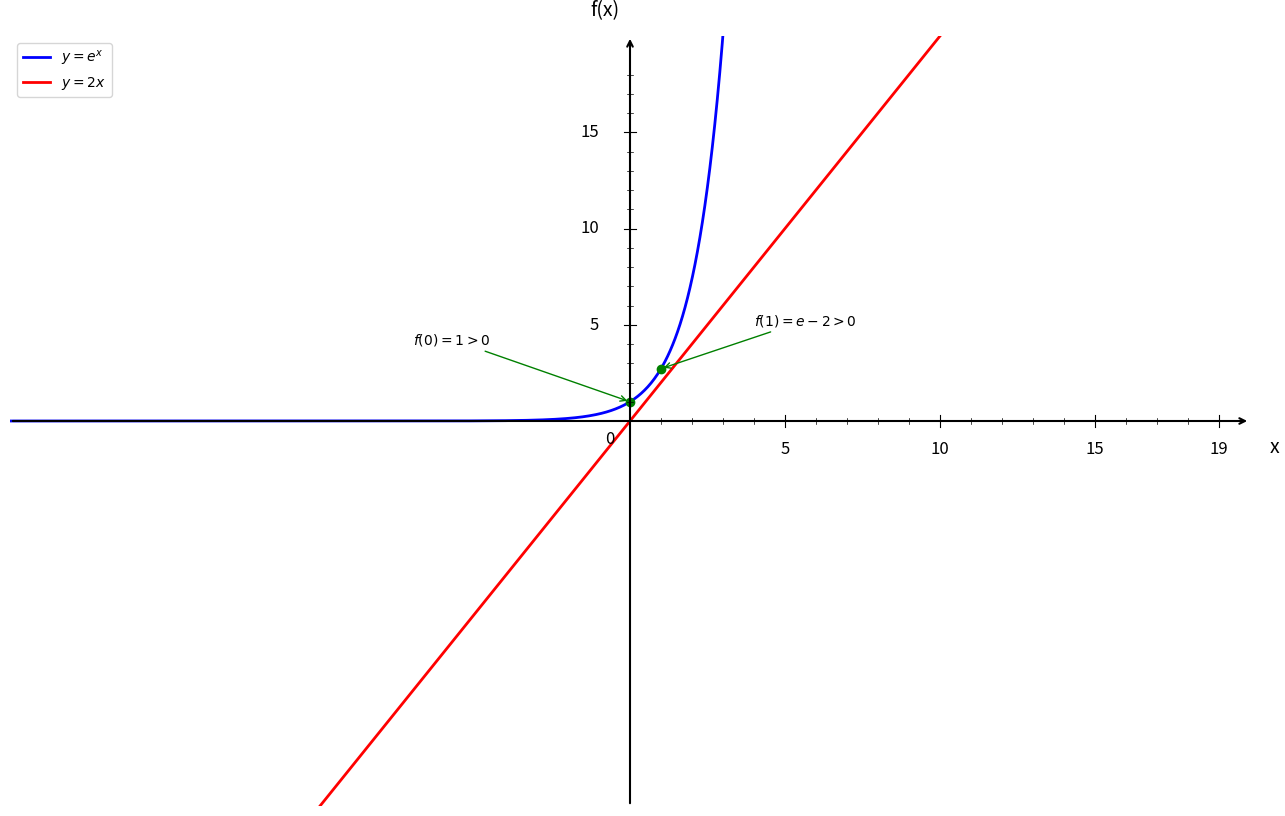

The script that saved this image: (Note: this script raises an exception after producing the figure.)
import numpy as np
import matplotlib.pyplot as plt

plt.figure(figsize=(16, 10))
ax = plt.gca()

# Fonctions
def f1(x):
    return np.exp(x)

def f2(x):
    return 2*x

# Domaine de définition
x = np.linspace(-20, 20, 1500)

# Courbes
plt.plot(x, f1(x), 'b-', linewidth=2, label=r'$y = e^x$')
plt.plot(x, f2(x), 'r-', linewidth=2, label=r'$y = 2x$')

# Points clés sur [0, 1]
plt.plot(0, np.exp(0), 'go', markersize=6)
ax.annotate('$f(0) = 1 > 0$', (0, np.exp(0)), xytext=(-7, 4), fontsize=10,
            arrowprops=dict(arrowstyle='->', color='green', lw=1))

plt.plot(1, np.exp(1), 'go', markersize=6)
ax.annotate('$f(1) = e - 2 > 0$', (1, np.exp(1)), xytext=(4, 5), fontsize=10,
            arrowprops=dict(arrowstyle='->', color='green', lw=1))

# Limites
plt.xlim(-20, 20)
plt.ylim(-20, 20)

# Désactiver ticks automatiques
ax.set_xticks([])
ax.set_yticks([])

# Supprimer spines
for spine in ax.spines.values():
    spine.set_visible(False)

# Tracer les axes avec flèches
ax.annotate("", xy=(20, 0), xytext=(-20, 0),
            arrowprops=dict(arrowstyle="->", color="black", linewidth=1.5))
ax.annotate("", xy=(0, 20), xytext=(0, -20),
            arrowprops=dict(arrowstyle="->", color="black", linewidth=1.5))

# Texte "0"
ax.text(-0.8, -1.2, '0', fontsize=12)

# --- Graduation manuelle ---
xticks_major = [5, 10, 15, 19]
yticks_major = [5, 10, 15, 19]

# Axe X grandes graduations
for x_val in xticks_major:
    ax.plot([x_val, x_val], [-0.3, 0.3], color="black", linewidth=0.8)
    ax.text(x_val, -1.0, str(x_val), ha='center', va='top', fontsize=12)

# Axe Y grandes graduations
for y in yticks_major:
    if y < 19:
        ax.plot([-0.2, 0.2], [y, y], color="black", linewidth=0.8)
        ax.text(-1.0, y, str(y), ha='right', va='center', fontsize=12)

# --- Petites graduations intermédiaires (tous les 1) ---
# Axe X
for x_val in range(1, 20):
    if x_val not in xticks_major:
        ax.plot([x_val, x_val], [-0.15, 0.15], color="black", linewidth=0.5)

# Axe Y
for y in range(1, 20):
    if y not in yticks_major and y < 19:
        ax.plot([-0.1, 0.1], [y, y], color="black", linewidth=0.5)

# Labels
plt.xlabel('x', fontsize=14, labelpad=15)
plt.ylabel('f(x)', fontsize=14, labelpad=15, rotation=0)
ax.xaxis.set_label_coords(1.02, 0.48)
ax.yaxis.set_label_coords(0.48, 1.02)

# Légende
plt.legend(fontsize=10, loc='upper left')

# Sauvegarde
plt.savefig('/Users/anthonytabet/Desktop/OptiTABV2/OptiTAB/frontend/cours/graphe/tvi_question2.png', 
            dpi=300, bbox_inches='tight')
plt.show()

print("Graphique 'tvi_question2.png' créé avec succès!")
